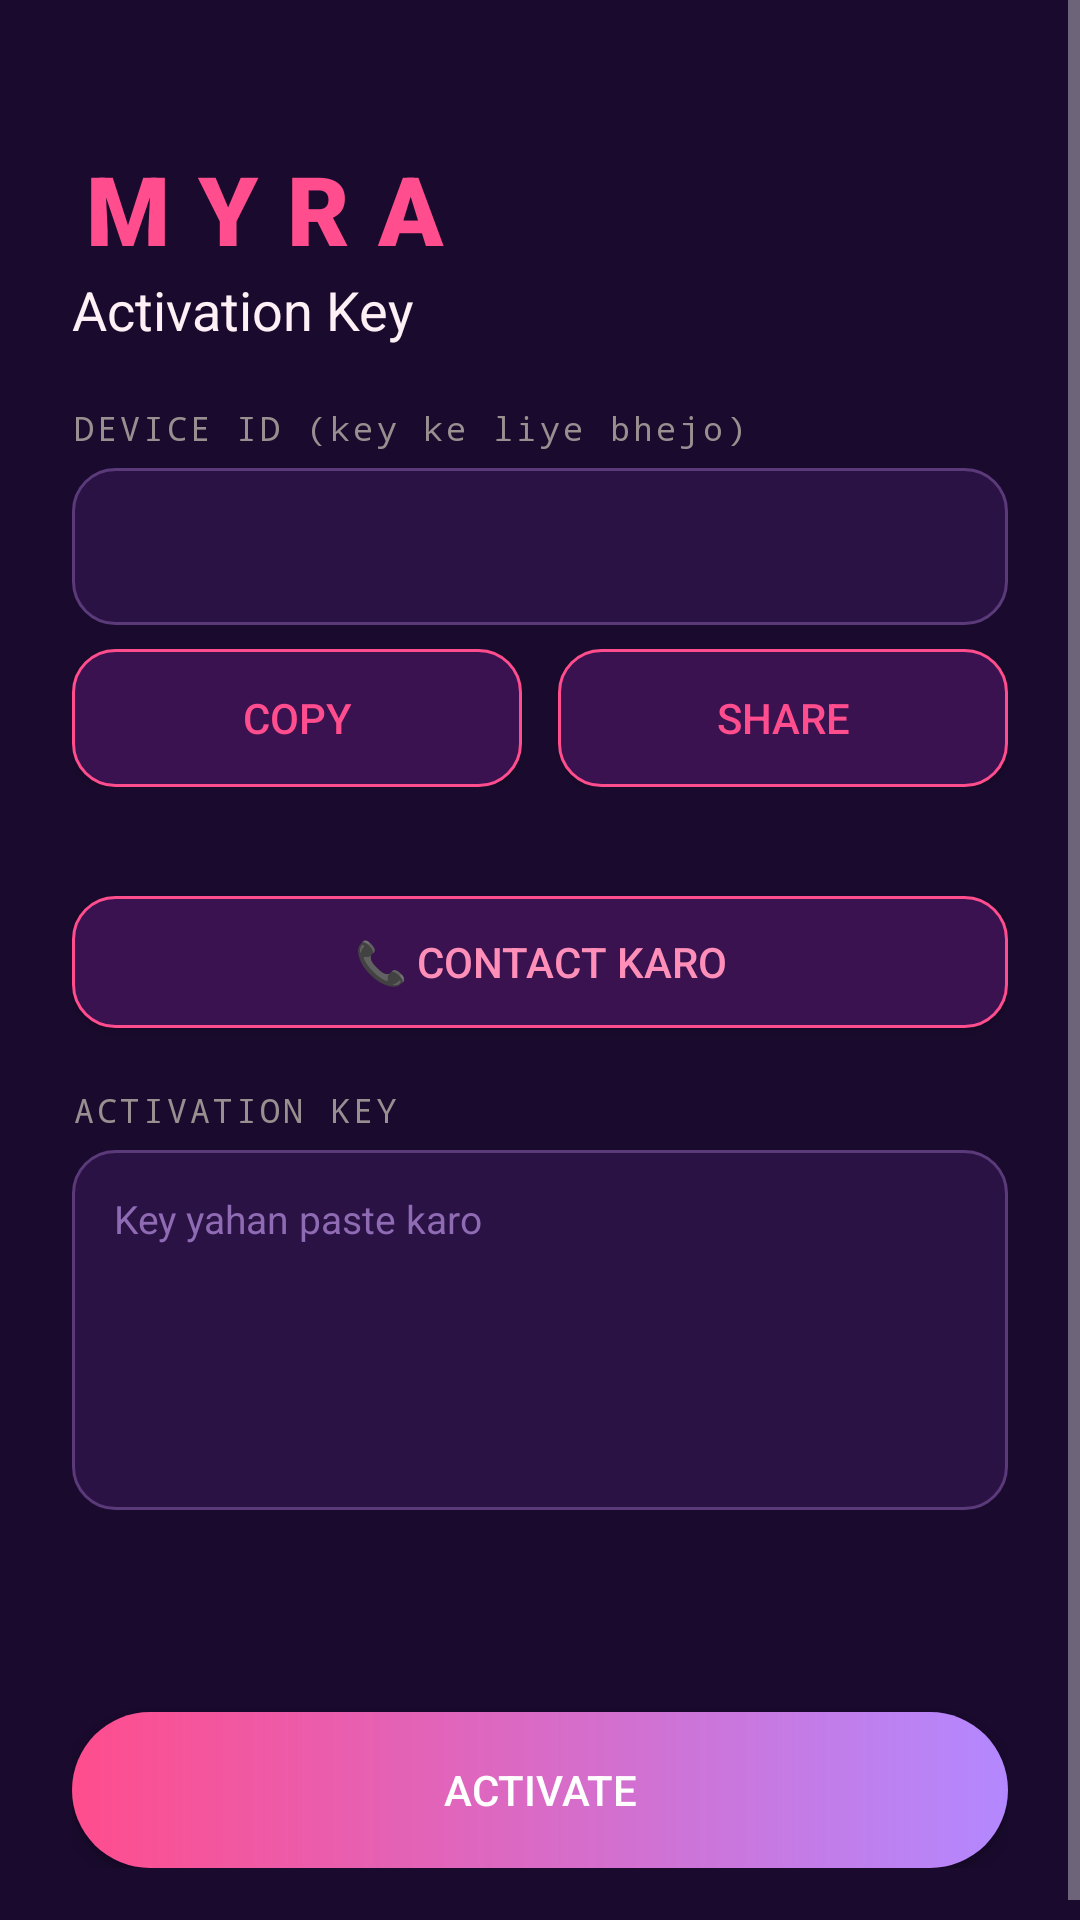

Layout XML and referenced resources for this Android screen:
<!-- AndroidManifest.xml: application theme Theme.Myra -->
<!-- res/layout/activity_activation.xml -->
<?xml version="1.0" encoding="utf-8"?>
<ScrollView xmlns:android="http://schemas.android.com/apk/res/android"
    android:layout_width="match_parent"
    android:layout_height="match_parent"
    android:background="#1A0B2E"
    android:fillViewport="true">

    <LinearLayout
        android:layout_width="match_parent"
        android:layout_height="wrap_content"
        android:orientation="vertical"
        android:padding="24dp">

        <TextView
            android:layout_width="wrap_content"
            android:layout_height="wrap_content"
            android:layout_marginTop="24dp"
            android:fontFamily="sans-serif-black"
            android:letterSpacing="0.3"
            android:text="MYRA"
            android:textColor="#FF4D8D"
            android:textSize="32sp" />

        <TextView
            android:layout_width="wrap_content"
            android:layout_height="wrap_content"
            android:text="Activation Key"
            android:textColor="#FFF0F6"
            android:textSize="18sp" />

        <TextView style="@style/MyraLabel" android:text="DEVICE ID (key ke liye bhejo)" />
        <TextView
            android:id="@+id/deviceIdText"
            android:layout_width="match_parent"
            android:layout_height="wrap_content"
            android:background="@drawable/bg_input_field"
            android:fontFamily="monospace"
            android:padding="14dp"
            android:textColor="#FF4D8D"
            android:textIsSelectable="true"
            android:textSize="18sp" />

        <LinearLayout
            android:layout_width="match_parent"
            android:layout_height="wrap_content"
            android:layout_marginTop="8dp"
            android:orientation="horizontal">

            <Button
                android:id="@+id/copyIdBtn"
                android:layout_width="0dp"
                android:layout_height="46dp"
                android:layout_marginEnd="6dp"
                android:layout_weight="1"
                android:background="@drawable/bg_prime_badge"
                android:backgroundTint="@null"
                android:text="COPY"
                android:textColor="#FF4D8D" />

            <Button
                android:id="@+id/shareIdBtn"
                android:layout_width="0dp"
                android:layout_height="46dp"
                android:layout_marginStart="6dp"
                android:layout_weight="1"
                android:background="@drawable/bg_prime_badge"
                android:backgroundTint="@null"
                android:text="SHARE"
                android:textColor="#FF4D8D" />
        </LinearLayout>

        <TextView
            android:id="@+id/contactText"
            android:layout_width="match_parent"
            android:layout_height="wrap_content"
            android:layout_marginTop="10dp"
            android:textColor="#C9A7E8"
            android:textSize="12sp" />

        <Button
            android:id="@+id/contactBtn"
            android:layout_width="match_parent"
            android:layout_height="44dp"
            android:layout_marginTop="10dp"
            android:background="@drawable/bg_prime_badge"
            android:backgroundTint="@null"
            android:text="📞 CONTACT KARO"
            android:textColor="#FF8FB8" />

        <TextView style="@style/MyraLabel" android:text="ACTIVATION KEY" />
        <EditText
            android:id="@+id/keyInput"
            android:layout_width="match_parent"
            android:layout_height="wrap_content"
            android:background="@drawable/bg_input_field"
            android:gravity="top"
            android:hint="Key yahan paste karo"
            android:inputType="textMultiLine|textNoSuggestions"
            android:minHeight="120dp"
            android:padding="14dp"
            android:textColor="#FFF0F6"
            android:textColorHint="#8E6BB3"
            android:textSize="13sp" />

        <TextView
            android:id="@+id/errorText"
            android:layout_width="match_parent"
            android:layout_height="wrap_content"
            android:layout_marginTop="8dp"
            android:textColor="#FF6B6B"
            android:textSize="13sp" />

        <TextView
            android:id="@+id/infoText"
            android:layout_width="match_parent"
            android:layout_height="wrap_content"
            android:layout_marginTop="4dp"
            android:textColor="#00E676"
            android:textSize="13sp" />

        <Button
            android:id="@+id/activateBtn"
            android:layout_width="match_parent"
            android:layout_height="52dp"
            android:layout_marginTop="20dp"
            android:background="@drawable/bg_save_button"
            android:backgroundTint="@null"
            android:text="ACTIVATE"
            android:textColor="#FFFFFF" />
    </LinearLayout>
</ScrollView>
<!-- resources referenced by this layout -->
<resources>
  <!-- drawable bg_input_field (drawable) -->
  <?xml version="1.0" encoding="utf-8"?>
  <shape xmlns:android="http://schemas.android.com/apk/res/android" android:shape="rectangle">
      <solid android:color="#2A1245" />
      <stroke android:width="1dp" android:color="#5B3A7A" />
      <corners android:radius="14dp" />
  </shape>
  <!-- drawable bg_prime_badge (drawable) -->
  <?xml version="1.0" encoding="utf-8"?>
  <shape xmlns:android="http://schemas.android.com/apk/res/android" android:shape="rectangle">
      <solid android:color="#3A1250" />
      <stroke android:width="1dp" android:color="#FF4D8D" />
      <corners android:radius="14dp" />
  </shape>
  <!-- drawable bg_save_button (drawable) -->
  <?xml version="1.0" encoding="utf-8"?>
  <shape xmlns:android="http://schemas.android.com/apk/res/android" android:shape="rectangle">
      <gradient android:angle="0" android:startColor="#FF4D8D" android:endColor="#B388FF" />
      <corners android:radius="26dp" />
  </shape>
  <style name="MyraLabel">
          <item name="android:layout_width">wrap_content</item>
          <item name="android:layout_height">wrap_content</item>
          <item name="android:layout_marginTop">20dp</item>
          <item name="android:layout_marginBottom">6dp</item>
          <item name="android:fontFamily">monospace</item>
          <item name="android:textColor">@color/myra_hint</item>
          <item name="android:textSize">11sp</item>
          <item name="android:letterSpacing">0.1</item>
      </style>
  <style name="Theme.Myra" parent="Theme.MaterialComponents.NoActionBar">
          <item name="colorPrimary">@color/myra_red</item>
          <item name="colorPrimaryVariant">@color/myra_red</item>
          <item name="colorOnPrimary">@color/white</item>
          <item name="colorSecondary">@color/myra_purple</item>
          <item name="android:windowBackground">@color/myra_bg</item>
          <item name="android:statusBarColor">@android:color/transparent</item>
          <item name="android:navigationBarColor">@color/myra_bg</item>
          <item name="android:textColorPrimary">@color/myra_text</item>
          <item name="android:windowLightStatusBar">false</item>
      </style>
  <color name="myra_hint">#9A8F90</color>
  <color name="myra_red">#FF2A3A</color>
  <color name="white">#FFFFFF</color>
  <color name="myra_purple">#B3001B</color>
  <color name="myra_bg">#090506</color>
  <color name="myra_text">#FFFFFF</color>
</resources>
